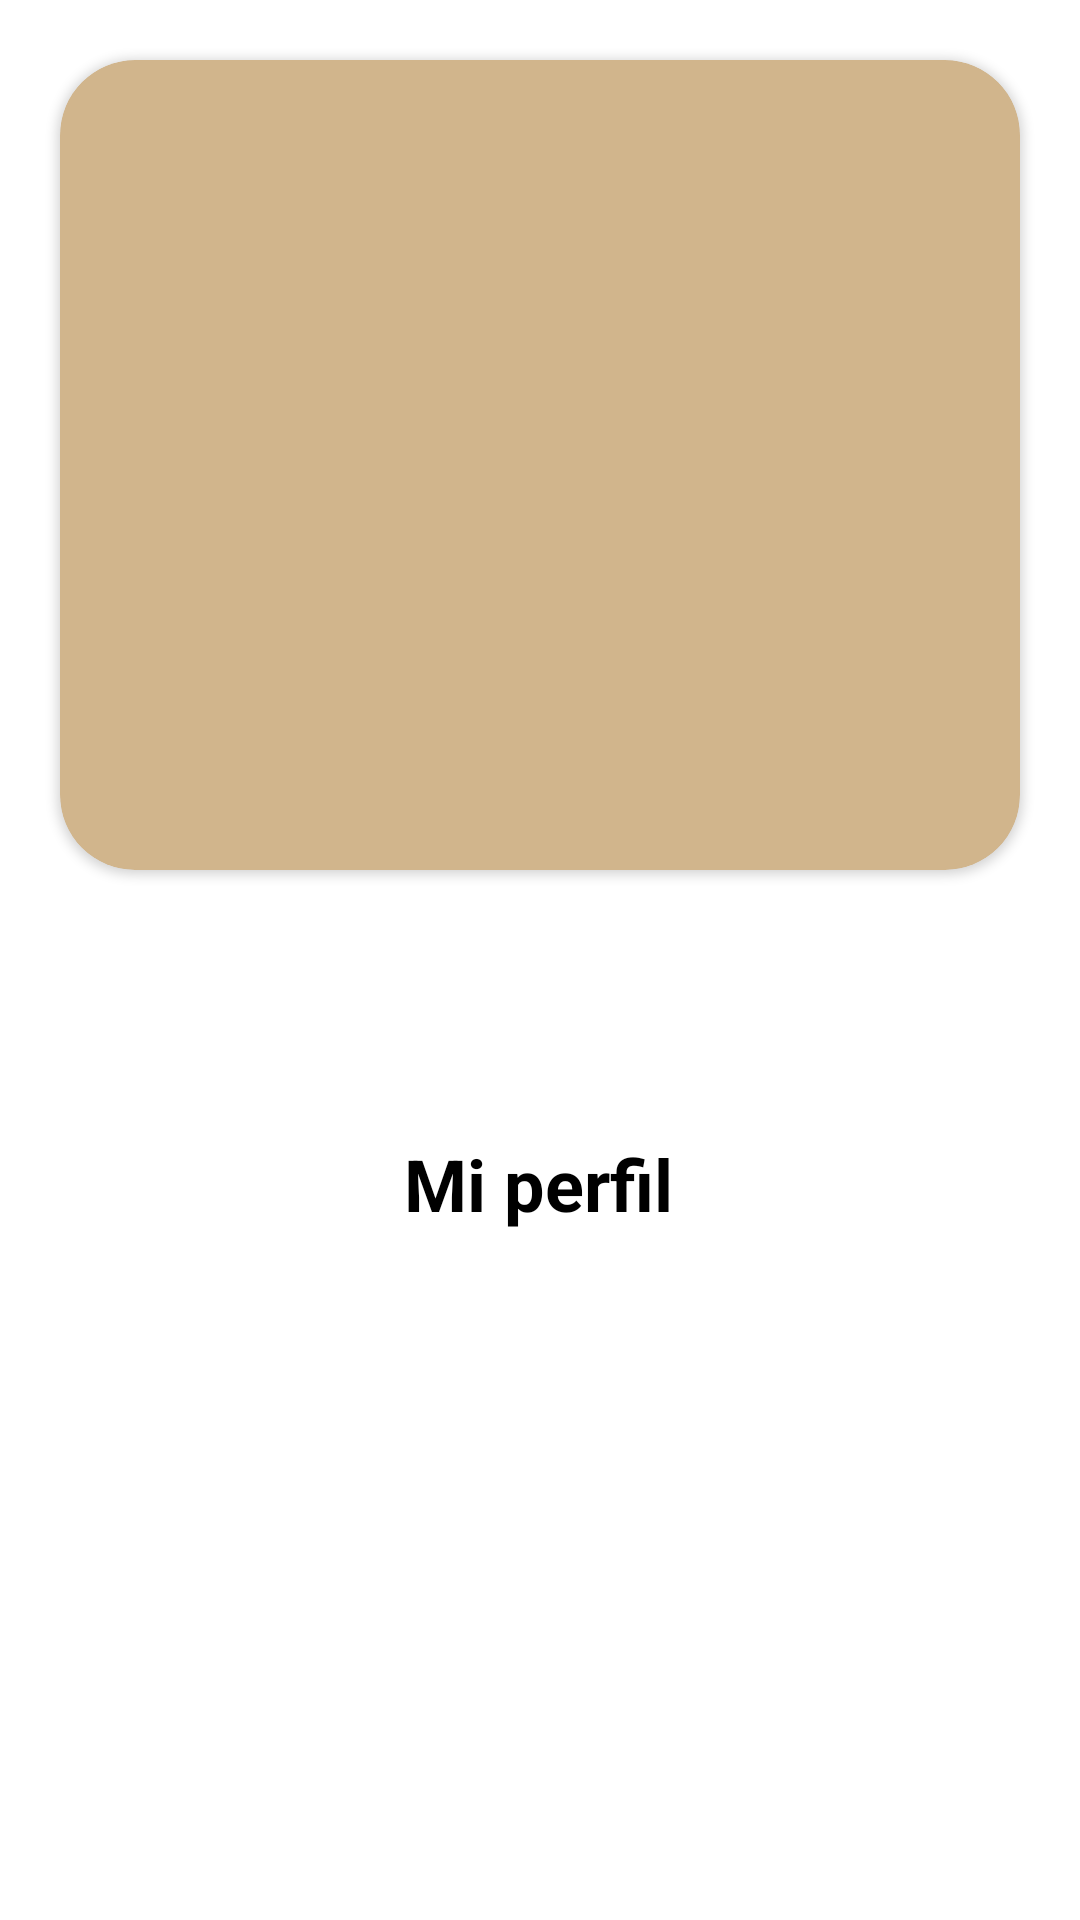

Produce the Android XML layout that renders to this screen, including the resource entries it uses.
<!-- AndroidManifest.xml: application theme Theme.FInalDiplomado -->
<!-- res/layout/fragment_profile.xml -->
<?xml version="1.0" encoding="utf-8"?>
<androidx.constraintlayout.widget.ConstraintLayout xmlns:android="http://schemas.android.com/apk/res/android"
    xmlns:app="http://schemas.android.com/apk/res-auto"
    xmlns:tools="http://schemas.android.com/tools"
    android:layout_width="match_parent"
    android:layout_height="match_parent"
    tools:context=".view.fragments.ProfileFragment">

    
    <androidx.cardview.widget.CardView
        android:id="@+id/cardView2"
        android:layout_width="match_parent"
        android:layout_height="270dp"
        android:layout_margin="20dp"
        android:layout_marginTop="40dp"
        app:cardBackgroundColor="@color/cream"
        app:cardCornerRadius="25dp"
        app:layout_constraintEnd_toEndOf="parent"
        app:layout_constraintStart_toStartOf="parent"
        app:layout_constraintTop_toTopOf="parent">

        <androidx.constraintlayout.widget.ConstraintLayout
            android:layout_width="match_parent"
            android:layout_height="match_parent">

            <ImageView
                android:id="@+id/iPhotoUser"
                android:layout_width="200dp"
                android:layout_height="200dp"
                android:layout_margin="20dp"
                android:layout_marginTop="5dp"
                app:layout_constraintEnd_toEndOf="parent"
                app:layout_constraintStart_toStartOf="parent"
                app:layout_constraintTop_toTopOf="parent"
                app:srcCompat="@drawable/vector_profile"
                tools:src="@tools:sample/avatars" />

        </androidx.constraintlayout.widget.ConstraintLayout>
    </androidx.cardview.widget.CardView>

    <TextView
        android:id="@+id/tvNameUser"
        android:layout_width="wrap_content"
        android:layout_height="wrap_content"
        android:layout_margin="20dp"
        android:text="@string/profile"
        android:textColor="@color/black"
        android:textSize="24sp"
        android:textStyle="bold"
        app:layout_constraintBottom_toBottomOf="parent"
        app:layout_constraintEnd_toEndOf="parent"
        app:layout_constraintHorizontal_bias="0.498"
        app:layout_constraintStart_toStartOf="parent"
        app:layout_constraintTop_toBottomOf="@+id/cardView2"
        app:layout_constraintVertical_bias="0.246" />

</androidx.constraintlayout.widget.ConstraintLayout>
<!-- resources referenced by this layout -->
<resources>
  <color name="black">#FF000000</color>
  <color name="cream">#D1B58C</color>
  <string name="profile">Mi perfil</string>
  <style name="Theme.FInalDiplomado" parent="Theme.MaterialComponents.DayNight.NoActionBar">
          
          <item name="colorPrimary">@color/cream</item>
          <item name="colorPrimaryVariant">@color/cream</item>
          <item name="colorOnPrimary">@color/white</item>
          
          <item name="colorSecondary">@color/cream</item>
          <item name="colorSecondaryVariant">@color/teal_700</item>
          <item name="colorOnSecondary">@color/black</item>
          
          <item name="android:statusBarColor">@color/gray_100</item>
          <item name="android:windowLightStatusBar">@color/black</item>
          
      </style>
  <color name="white">#FFFFFFFF</color>
  <color name="teal_700">#FF018786</color>
  <color name="gray_100">#E0E0E0</color>
</resources>
